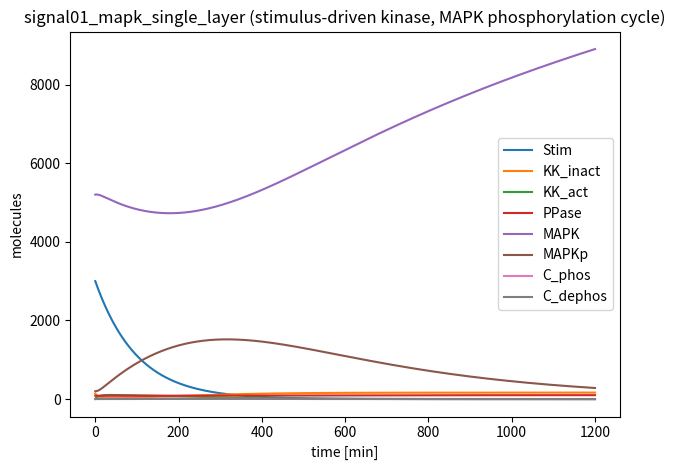

Write the Python code that produced this figure.
# ============================================================================
# Family 2 (Signaling) — Single-layer MAPK phosphorylation–dephosphorylation cycle
# signal01_mapk_single_layer.py
# Stimulus-driven kinase activation coupled to a single MAPK phosphorylation
# and dephosphorylation cycle with explicit enzyme–substrate complexes.
# ============================================================================
import numpy as np
from scipy.integrate import solve_ivp
import matplotlib.pyplot as plt

MODEL_NAME = "signal01_mapk_single_layer"

SPECIES_NAMES = [
    "Stim",       # S0: upstream stimulus (high-ish copy, decays)
    "KK_inact",   # S1: inactive kinase pool (low copy)
    "KK_act",     # S2: active kinase pool (low copy)
    "PPase",      # S3: phosphatase pool (low copy)
    "MAPK",       # S4: unphosphorylated MAPK substrate (high copy)
    "MAPKp",      # S5: phosphorylated MAPK (high copy)
    "C_phos",     # S6: KK_act:MAPK complex (low copy)
    "C_dephos",   # S7: PPase:MAPKp complex (low copy)
]

# ===== PARAMETERS ============================================================
# Units:
#  - first-order rates: /min
#  - bimolecular binding: 1/(molecule*min) in copy-number form
#  - catalytic rates: /min
PARAMS = {
    # Stimulus turnover (creates early vs late behavior)
    "k_stim_in": 0.0,     # no ongoing input; initial Stim decays
    "k_stim_deg": 0.010,  # /min

    # Kinase activation/inactivation driven by stimulus
    "k_act": 3.5e-5,      # KK_inact + Stim -> KK_act  (1/(molecule*min))
    "k_deact": 0.020,     # KK_act -> KK_inact (/min)

    # Phosphorylation module: KK_act + MAPK <-> C_phos -> KK_act + MAPKp
    "k_on1": 2.0e-5,      # binding (1/(molecule*min))
    "k_off1": 0.080,      # unbinding (/min)
    "k_cat1": 0.60,       # catalysis (/min)

    # Dephosphorylation module: PPase + MAPKp <-> C_dephos -> PPase + MAPK
    "k_on2": 2.5e-5,      # binding (1/(molecule*min))
    "k_off2": 0.070,      # unbinding (/min)
    "k_cat2": 0.45,       # catalysis (/min)

    # Slow MAPK turnover (keeps biology plausible, avoids strict conservation lock-in)
    "k_syn_mapk": 5.0,     # molecules/min
    "k_deg_mapk": 2.5e-4,  # /min

    # Slow enzyme turnover (low-copy)
    "k_syn_kk": 0.25,      # molecules/min
    "k_deg_kk": 0.0015,    # /min
    "k_syn_pp": 0.18,      # molecules/min
    "k_deg_pp": 0.0018,    # /min
}

# ===== INITIAL CONDITIONS ====================================================
Y0 = [
    3000.0,  # Stim
    140.0,   # KK_inact
    10.0,    # KK_act
    85.0,    # PPase
    5200.0,  # MAPK
    200.0,   # MAPKp
    0.0,     # C_phos
    0.0,     # C_dephos
]

TSPAN = (0.0, 1200.0)  # minutes

def dYdt(t, Y):
    p = PARAMS
    Stim, KKi, KKa, PP, MAPK, MAPKp, C1, C2 = Y

    # Stimulus turnover (decay after initial pulse)
    v_stim_in = p["k_stim_in"]
    v_stim_deg = p["k_stim_deg"] * Stim

    # Kinase activation by stimulus
    v_act = p["k_act"] * KKi * Stim
    v_deact = p["k_deact"] * KKa

    # Phosphorylation binding/unbinding/catalysis
    v_on1 = p["k_on1"] * KKa * MAPK
    v_off1 = p["k_off1"] * C1
    v_cat1 = p["k_cat1"] * C1

    # Dephosphorylation binding/unbinding/catalysis
    v_on2 = p["k_on2"] * PP * MAPKp
    v_off2 = p["k_off2"] * C2
    v_cat2 = p["k_cat2"] * C2

    # Slow synthesis/degradation
    v_syn_mapk = p["k_syn_mapk"]
    v_deg_mapk_u = p["k_deg_mapk"] * MAPK
    v_deg_mapk_p = p["k_deg_mapk"] * MAPKp

    v_syn_kk = p["k_syn_kk"]
    v_deg_kk_i = p["k_deg_kk"] * KKi
    v_deg_kk_a = p["k_deg_kk"] * KKa

    v_syn_pp = p["k_syn_pp"]
    v_deg_pp = p["k_deg_pp"] * PP

    dStim = v_stim_in - v_stim_deg

    dKKi = v_syn_kk - v_deg_kk_i - v_act + v_deact
    dKKa = -v_deg_kk_a + v_act - v_deact - v_on1 + v_off1 + v_cat1

    dPP = v_syn_pp - v_deg_pp - v_on2 + v_off2 + v_cat2

    dMAPK = v_syn_mapk - v_deg_mapk_u - v_on1 + v_off1 + v_cat2
    dMAPKp = -v_deg_mapk_p + v_cat1 - v_on2 + v_off2

    dC1 = v_on1 - v_off1 - v_cat1
    dC2 = v_on2 - v_off2 - v_cat2

    return np.array([dStim, dKKi, dKKa, dPP, dMAPK, dMAPKp, dC1, dC2], dtype=float)

# ===== SELF-TEST / MICRO-AUDIT ==============================================
if __name__ == "__main__":
    t_span = TSPAN
    t_eval = np.linspace(t_span[0], t_span[1], 2000)
    sol = solve_ivp(dYdt, t_span, Y0, t_eval=t_eval, method="Radau", rtol=1e-7, atol=1e-9)

    # Micro-audit: per-species q80/q99 labels
    labels = []
    for i, name in enumerate(SPECIES_NAMES):
        y = sol.y[i]
        q80 = np.quantile(y, 0.80)
        q99 = np.quantile(y, 0.99)
        label = int((q80 < 200) and (q99 < 200))
        labels.append(label)
        print(f"{name}: q80={q80:.2f}, q99={q99:.2f}, label={label}")

    n1 = sum(labels)
    n0 = len(labels) - n1
    print(f"Summary: label1={n1}, label0={n0}")
    if n1 == 0 or n0 == 0:
        print("WARNING: monoclass model (may not be useful for training)")

    # Preview plot of species trajectories
    for i in range(sol.y.shape[0]):
        plt.plot(sol.t, sol.y[i], label=SPECIES_NAMES[i])
    plt.xlabel("time [min]")
    plt.ylabel("molecules")
    plt.title("signal01_mapk_single_layer (stimulus-driven kinase, MAPK phosphorylation cycle)")
    plt.legend()
    plt.tight_layout()
    plt.savefig("signal01_mapk_single_layer_preview.png", dpi=220)
    # ------------------------------------------------------------
# Compatibility layer for audit_models.py
# ------------------------------------------------------------

# Compatibility layer for audit_models.py
var_names = SPECIES_NAMES

def model_odes(t, y):
    return dYdt(t, y)
